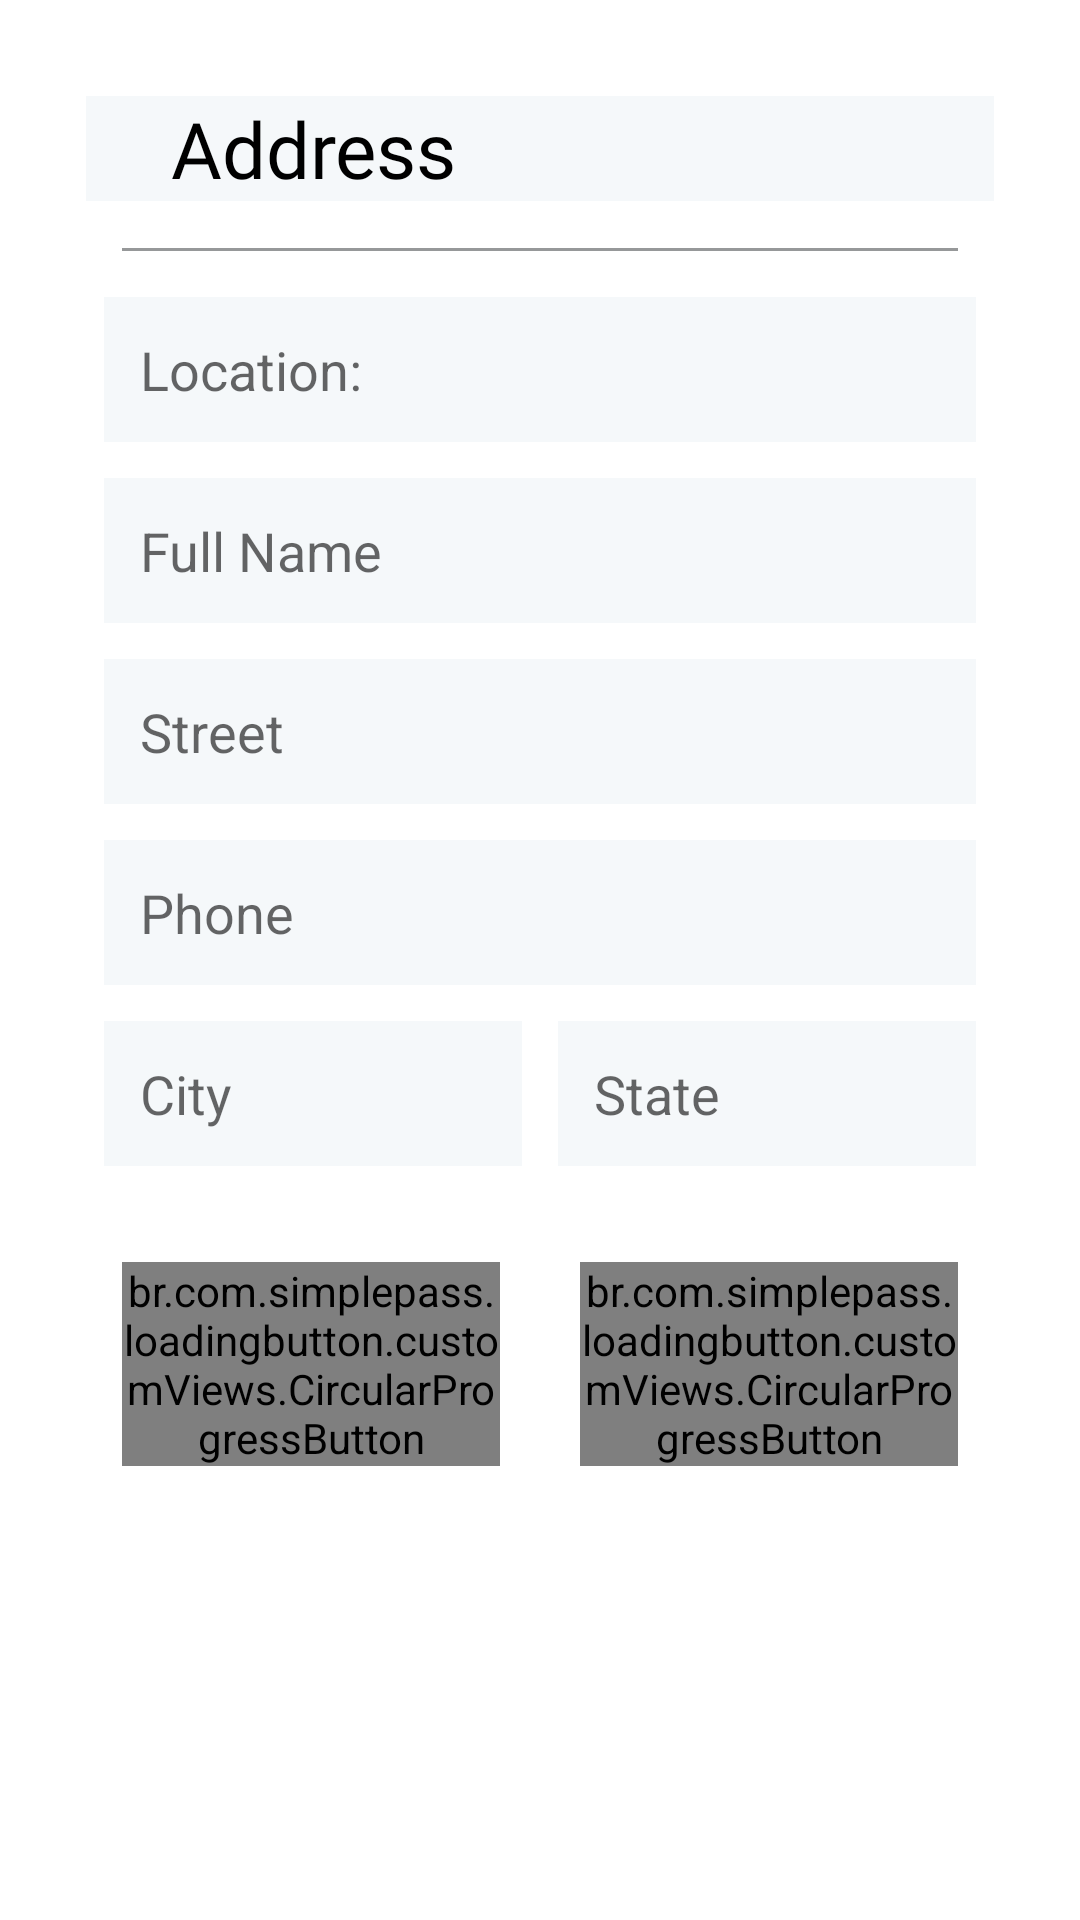

Produce the Android XML layout that renders to this screen, including the resource entries it uses.
<!-- AndroidManifest.xml: application theme Theme.ECommerce -->
<!-- res/layout/fragment_address.xml -->
<?xml version="1.0" encoding="utf-8"?>
<androidx.constraintlayout.widget.ConstraintLayout xmlns:android="http://schemas.android.com/apk/res/android"
    xmlns:app="http://schemas.android.com/apk/res-auto"
    android:layout_width="match_parent"
    android:layout_height="match_parent">

    <ProgressBar
        android:id="@+id/addressProgress"
        android:layout_width="wrap_content"
        android:layout_height="wrap_content"
        app:layout_constraintStart_toStartOf="parent"
        app:layout_constraintEnd_toEndOf="parent"
        app:layout_constraintTop_toBottomOf="@id/addressBtnDelete"
        app:layout_constraintBottom_toBottomOf="parent"
        android:indeterminateTint="@color/orange_color"
        android:visibility="gone"

        />


    <androidx.constraintlayout.widget.Guideline
        android:id="@+id/addressGuideLineLeft"
        android:layout_width="match_parent"
        android:layout_height="1dp"
        android:orientation="vertical"
        app:layout_constraintGuide_percent=".08" />

    <androidx.constraintlayout.widget.Guideline
        android:id="@+id/addressGuideLineRight"
        android:layout_width="match_parent"
        android:layout_height="1dp"
        android:orientation="vertical"
        app:layout_constraintGuide_percent=".92" />

    <LinearLayout
        android:id="@+id/addressLayoutHeader"
        android:layout_width="0dp"
        android:layout_height="wrap_content"
        android:layout_marginTop="32dp"
        android:background="@color/g_white"
        android:orientation="horizontal"
        android:weightSum="2"
        app:layout_constraintEnd_toEndOf="@id/addressGuideLineRight"
        app:layout_constraintStart_toStartOf="@id/addressGuideLineLeft"
        app:layout_constraintTop_toTopOf="parent">

        <ImageView
            android:id="@+id/addressCloseIc"
            android:layout_width="wrap_content"
            android:layout_height="wrap_content"
            android:src="@drawable/ic_baseline_close_24"
            app:tint="@color/black" />

        <TextView
            android:layout_width="0dp"
            android:layout_height="wrap_content"
            android:layout_weight="1"
            android:fontFamily="@font/poppins_light"
            android:gravity="center_horizontal"
            android:text="@string/address"
            android:textColor="@color/black"
            android:textSize="26sp" />

    </LinearLayout>
    <View
        android:layout_width="0dp"
        android:layout_height="1dp"
        app:layout_constraintStart_toStartOf="@id/addressGuideLineLeft"
        app:layout_constraintEnd_toEndOf="@id/addressGuideLineRight"
        app:layout_constraintTop_toBottomOf="@id/addressLayoutHeader"
        android:background="@color/g_gray500"
        android:layout_marginHorizontal="@dimen/margin12"
        app:layout_constraintBottom_toTopOf="@id/addressLocationEt"
        />

    <EditText
        android:id="@+id/addressLocationEt"
        style="@style/AddressEditTxt"
        android:layout_marginTop="@dimen/marginTop32"
        android:hint="@string/location"
        android:gravity="start"
        app:layout_constraintEnd_toEndOf="@id/addressGuideLineRight"
        app:layout_constraintStart_toStartOf="@id/addressGuideLineLeft"
        app:layout_constraintTop_toBottomOf="@id/addressLayoutHeader" />

    <EditText
        android:id="@+id/addressFullNameEt"
        style="@style/AddressEditTxt"
        android:hint="@string/full_name"
        android:gravity="start"
        app:layout_constraintEnd_toEndOf="@id/addressGuideLineRight"
        app:layout_constraintStart_toStartOf="@id/addressGuideLineLeft"
        app:layout_constraintTop_toBottomOf="@id/addressLocationEt" />

    <EditText
        android:id="@+id/addressStreetEt"
        style="@style/AddressEditTxt"
        android:hint="@string/street"
        android:gravity="start"
        app:layout_constraintEnd_toEndOf="@id/addressGuideLineRight"
        app:layout_constraintStart_toStartOf="@id/addressGuideLineLeft"
        app:layout_constraintTop_toBottomOf="@id/addressFullNameEt" />

    <EditText
        android:id="@+id/addressPhoneEt"
        style="@style/AddressEditTxt"
        android:hint="@string/phone"
        android:inputType="phone"
        android:gravity="start"
        app:layout_constraintEnd_toEndOf="@id/addressGuideLineRight"
        app:layout_constraintStart_toStartOf="@id/addressGuideLineLeft"
        app:layout_constraintTop_toBottomOf="@id/addressStreetEt" />

    <LinearLayout
        android:id="@+id/addressLayout"
        android:layout_width="0dp"
        android:layout_height="wrap_content"
        android:orientation="horizontal"
        android:weightSum="2"
        app:layout_constraintEnd_toEndOf="@id/addressGuideLineRight"
        app:layout_constraintStart_toStartOf="@id/addressGuideLineLeft"
        app:layout_constraintTop_toBottomOf="@id/addressPhoneEt">

        <EditText
            android:id="@+id/addressCityEt"
            style="@style/AddressEditTxt"
            android:layout_weight="1"
            android:gravity="start"
            android:hint="@string/city" />

        <EditText
            android:id="@+id/addressStateEt"
            style="@style/AddressEditTxt"
            android:layout_weight="1"
            android:gravity="start"
            android:hint="@string/state" />


    </LinearLayout>

    <br.com.simplepass.loadingbutton.customViews.CircularProgressButton
        android:id="@+id/addressBtnDelete"
        android:layout_width="0dp"
        android:layout_height="wrap_content"
        android:layout_marginStart="12dp"
        android:layout_marginTop="32dp"
        android:background="@color/g_white"
        android:text="@string/delete"
        app:spinning_bar_color="@color/orange_color"
        android:textAllCaps="false"
        app:layout_constraintStart_toStartOf="@id/addressGuideLineLeft"
        app:layout_constraintTop_toBottomOf="@id/addressLayout"
        app:layout_constraintWidth_percent=".35" />

    <br.com.simplepass.loadingbutton.customViews.CircularProgressButton
        android:id="@+id/addressBtnSave"
        android:layout_width="0dp"
        android:layout_height="wrap_content"
        android:layout_marginTop="32dp"
        android:background="@color/orange_color"
        android:text="@string/save"
        android:textColor="@color/white"
        android:textAllCaps="false"
        app:spinning_bar_color="@color/white"
        app:layout_constraintEnd_toEndOf="@id/addressGuideLineRight"
        android:layout_marginEnd="12dp"
        app:layout_constraintTop_toBottomOf="@id/addressLayout"
        app:layout_constraintWidth_percent=".35" />


</androidx.constraintlayout.widget.ConstraintLayout>
<!-- resources referenced by this layout -->
<resources>
  <color name="black">#FF000000</color>
  <color name="g_gray500">#969899</color>
  <color name="g_white">#F5F8FA</color>
  <color name="orange_color">#F43677</color>
  <color name="white">#FFFFFFFF</color>
  <dimen name="margin12">12dp</dimen>
  <dimen name="marginTop32">32dp</dimen>
  <string name="address">Address</string>
  <string name="city">City</string>
  <string name="delete">Delete</string>
  <string name="full_name">Full Name</string>
  <string name="location">Location:</string>
  <string name="phone">Phone</string>
  <string name="save">Save</string>
  <string name="state">State</string>
  <string name="street">Street</string>
  <style name="AddressEditTxt">
  
          <item name="android:layout_width">0dp</item>
          <item name="android:layout_height">wrap_content</item>
          <item name="android:layout_marginTop">12dp</item>
          <item name="android:background">@color/g_white</item>
          <item name="android:padding">12dp</item>
          <item name="android:layout_marginStart">6dp</item>
          <item name="android:layout_marginEnd">6dp</item>
  
      </style>
  <style name="Theme.ECommerce" parent="Theme.MaterialComponents.Light.NoActionBar">
          
          <item name="colorPrimary">@color/purple_500</item>
          <item name="colorPrimaryVariant">@color/purple_700</item>
          <item name="colorOnPrimary">@color/white</item>
          
          <item name="colorSecondary">@color/teal_200</item>
          <item name="colorSecondaryVariant">@color/teal_700</item>
          <item name="colorOnSecondary">@color/black</item>
          
          <item name="android:statusBarColor" tools:targetApi="l">?attr/colorPrimaryVariant</item>
          <item name="android:windowFullscreen">true</item>
          
      </style>
  <color name="purple_500">#FF6200EE</color>
  <color name="purple_700">#FF3700B3</color>
  <color name="teal_200">#FF03DAC5</color>
  <color name="teal_700">#FF018786</color>
</resources>
